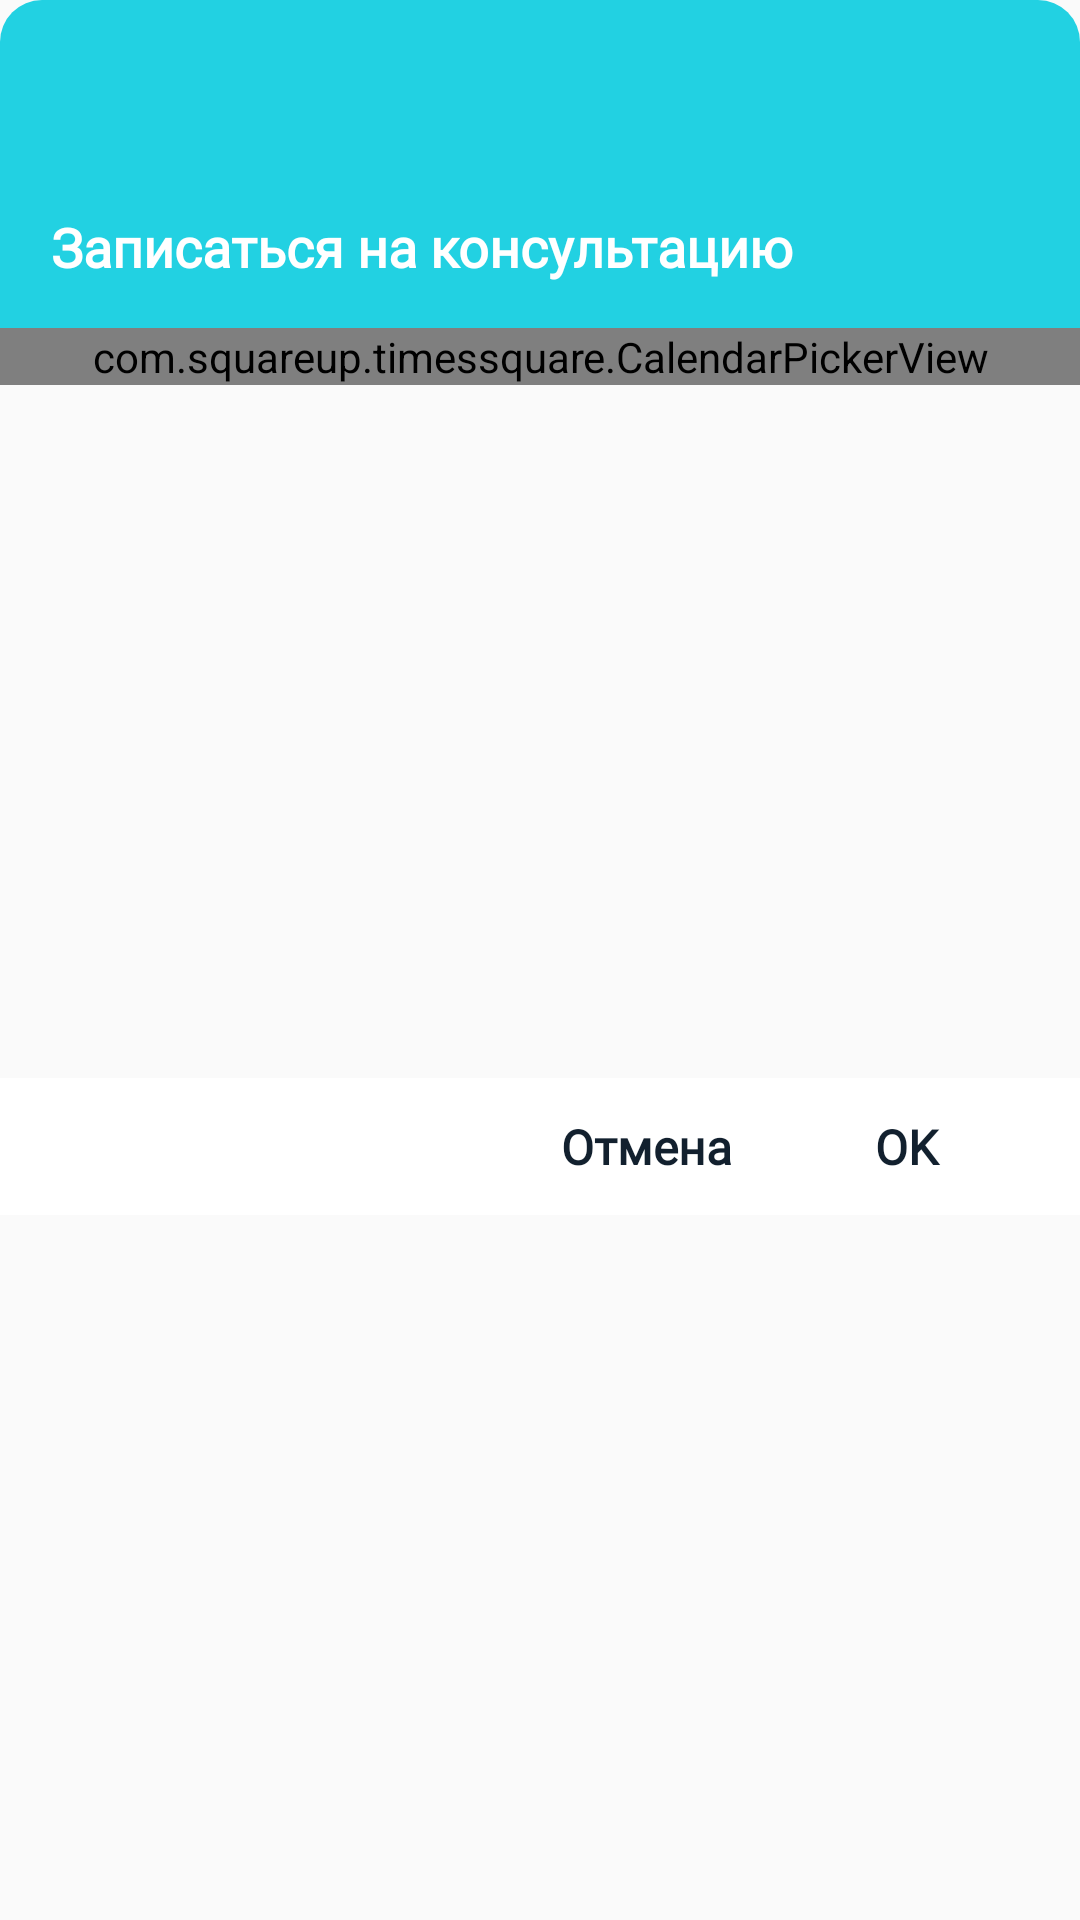

Produce the Android XML layout that renders to this screen, including the resource entries it uses.
<!-- AndroidManifest.xml: application theme AppTheme.NoActionBar -->
<!-- res/layout/calendar_view_bottom.xml -->
<?xml version="1.0" encoding="utf-8"?>
<RelativeLayout xmlns:android="http://schemas.android.com/apk/res/android"
    xmlns:app="http://schemas.android.com/apk/res-auto"
    xmlns:tools="http://schemas.android.com/tools"
    android:layout_width="match_parent"
    android:layout_height="wrap_content"
    android:background="@color/transparent">

    <ScrollView
        android:layout_width="match_parent"
        android:layout_height="wrap_content"
        android:background="@color/transparent">

        <RelativeLayout
            android:layout_width="match_parent"
            android:layout_height="wrap_content"
            android:background="@color/transparent">

            <RelativeLayout
                android:id="@+id/relTopCal"
                android:layout_width="match_parent"
                android:layout_height="wrap_content"
                android:background="@drawable/back_bottom_top">

                <TextView
                    android:id="@+id/yearTextViewCalendar"
                    android:layout_width="wrap_content"
                    android:layout_height="wrap_content"
                    android:layout_marginStart="17dp"
                    android:layout_marginTop="16dp"
                    android:layout_marginEnd="17dp"
                    android:fontFamily="@font/roboto"
                    android:textColor="#B2FFFFFF"
                    android:textSize="12sp"
                    android:textStyle="bold"
                    tools:text="2020" />

                <TextView
                    android:id="@+id/dateTextViewCalendar"
                    android:layout_width="wrap_content"
                    android:layout_height="wrap_content"
                    android:layout_below="@+id/yearTextViewCalendar"
                    android:layout_marginStart="17dp"
                    android:layout_marginTop="2dp"
                    android:layout_marginEnd="17dp"
                    android:fontFamily="@font/roboto"
                    android:textColor="@color/colorWhite"
                    android:textSize="16sp"
                    android:textStyle="bold"
                    tools:text="Mon 13" />

                <TextView
                    android:layout_width="match_parent"
                    android:layout_height="wrap_content"
                    android:layout_below="@+id/dateTextViewCalendar"
                    android:layout_marginStart="17dp"
                    android:layout_marginTop="14sp"
                    android:layout_marginEnd="17dp"
                    android:layout_marginBottom="15sp"
                    android:fontFamily="@font/roboto"
                    android:text="@string/reserveConsultText"
                    android:textColor="@color/colorWhite"
                    android:textSize="18sp"
                    android:textStyle="bold" />
            </RelativeLayout>

            <ScrollView
                android:id="@+id/scrollView"
                android:layout_width="match_parent"
                android:layout_height="250dp"
                android:layout_below="@+id/relTopCal">

                <com.squareup.timessquare.CalendarPickerView
                    android:id="@+id/calendarView"
                    android:layout_width="match_parent"
                    android:layout_height="220dp" />
            </ScrollView>


            <RelativeLayout
                android:layout_width="match_parent"
                android:layout_height="wrap_content"
                android:layout_below="@+id/scrollView"
                android:background="@color/colorWhite">

                <TextView
                    android:id="@+id/okButtonCalendarView"
                    android:layout_width="68dp"
                    android:layout_height="wrap_content"
                    android:layout_alignParentEnd="true"
                    android:layout_marginEnd="24dp"
                    android:fontFamily="@font/roboto"
                    android:gravity="center"
                    android:padding="12dp"
                    android:text="@string/ok"
                    android:textSize="16sp"
                    android:textStyle="bold" />

                <TextView
                    android:id="@+id/cancelButtonCalendarView"
                    android:layout_width="wrap_content"
                    android:layout_height="wrap_content"
                    android:layout_marginEnd="12sp"
                    android:layout_toStartOf="@+id/okButtonCalendarView"
                    android:fontFamily="@font/roboto"
                    android:gravity="center"
                    android:padding="12dp"
                    android:paddingStart="12dp"
                    android:paddingEnd="12dp"
                    android:text="@string/cancel"
                    android:textSize="16sp"
                    android:textStyle="bold" />
            </RelativeLayout>


        </RelativeLayout>

    </ScrollView>


</RelativeLayout>
<!-- resources referenced by this layout -->
<resources>
  <color name="colorWhite">#FFFFFF</color>
  <color name="transparent">#00000000</color>
  <!-- drawable back_bottom_top (drawable) -->
  <?xml version="1.0" encoding="utf-8"?>
  <shape xmlns:android="http://schemas.android.com/apk/res/android"
      android:shape="rectangle">
  
      <solid android:color="#22D1E2" />
  
      <corners
          android:topLeftRadius="14dp"
          android:topRightRadius="14dp" />
  
  </shape>
  <string name="cancel">Отмена</string>
  <string name="ok">OK</string>
  <string name="reserveConsultText">Записаться на консультацию</string>
  <style name="AppTheme.NoActionBar">
          <item name="theme">@style/ThemeOverlay.MaterialComponents.Light</item>
          <item name="windowActionBar">false</item>
          <item name="windowNoTitle">true</item>
          <item name="android:textColor">#12202E</item>
          <item name="colorPrimary">@color/colorPrimary</item>
          <item name="colorPrimaryDark">#FFFFFF</item>
          <item name="android:windowLightStatusBar" tools:targetApi="m">true</item>
          <item name="colorAccent">@color/colorAccent</item>
      </style>
  <color name="colorPrimary">#00BDD0</color>
  <color name="colorAccent">#00BDD0</color>
</resources>
